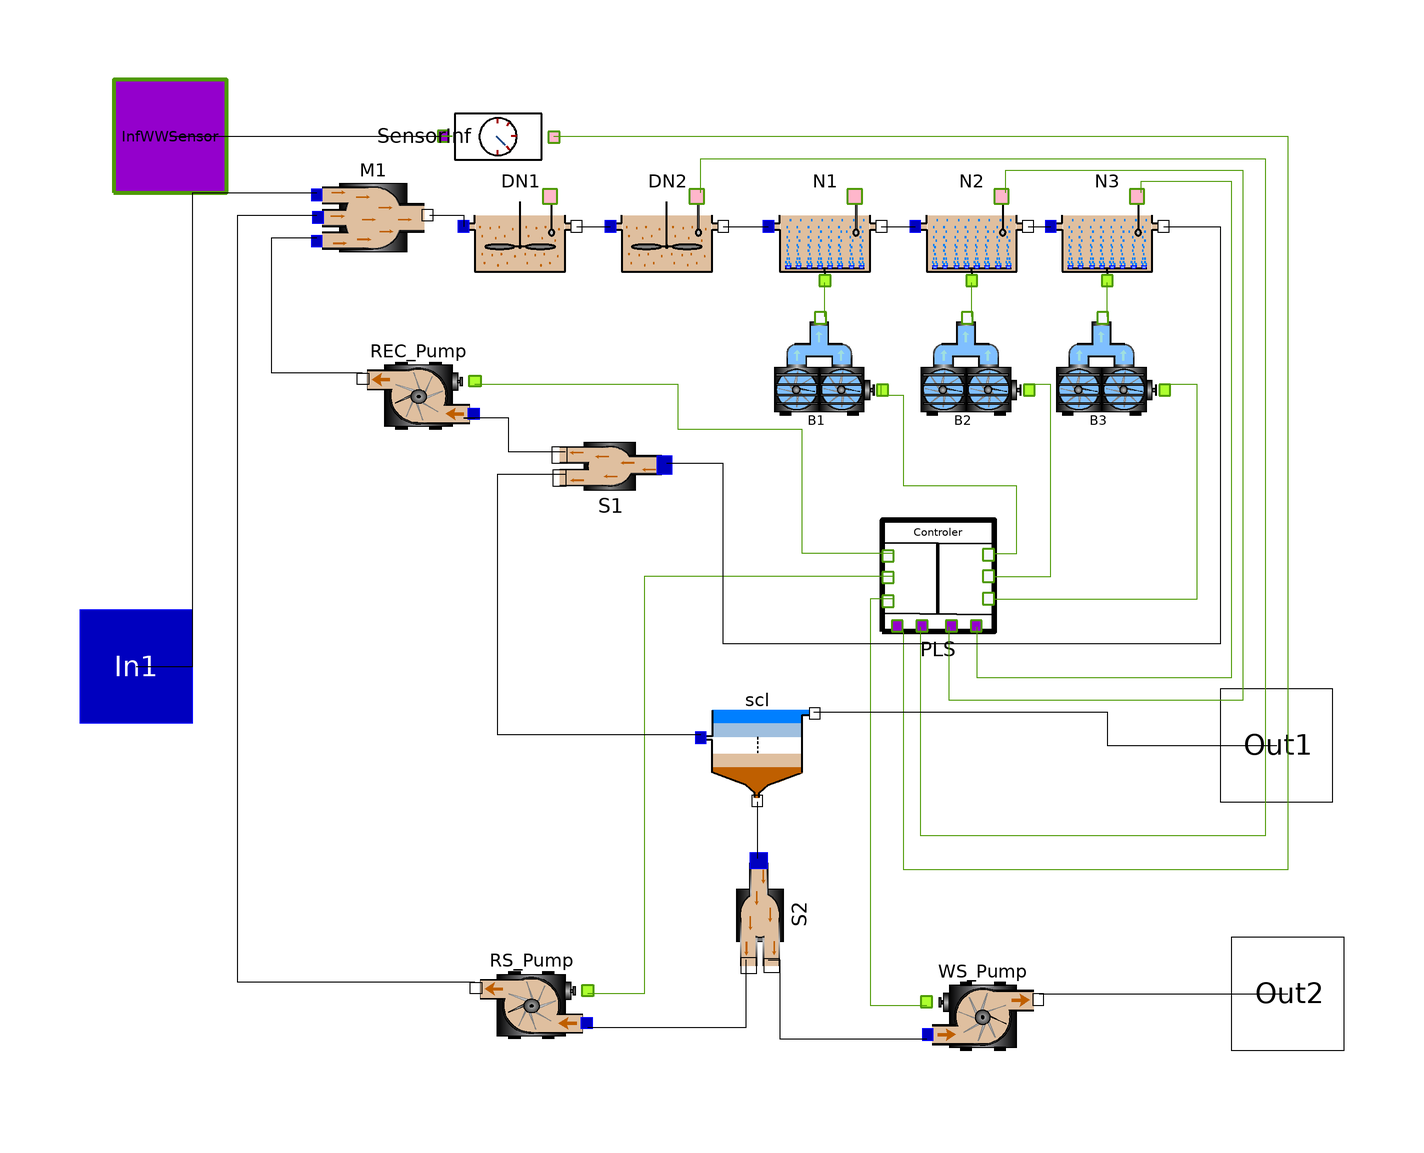

Above is the diagram view of the following Modelica model: its components placed by their Placement annotations and its connect equations drawn as lines.

model WWTP_Part
      OpenWasteWater.ASM3.Mixer3 M1 annotation(
        Placement(visible = true, transformation(origin = {-64, 78}, extent = {{-10, -10}, {10, 10}}, rotation = 0)));
      OpenWasteWater.ASM3.DenitrificationTank DN1(Sini = Soluble(O2 = 1.0, I = 30, S = 1.15, NH = 30.2, N2 = 0.9, NO = 8.9, ALK = 4.54), V_R = 1500, Xini = Particulate(I = 78.0, S = 37.4, H = 1216.0, A = 136.0, STO = 208.0, SS = 2000.55)) annotation(
        Placement(visible = true, transformation(origin = {-38, 76}, extent = {{-10, -10}, {10, 10}}, rotation = 0)));
      OpenWasteWater.ASM3.DenitrificationTank DN2(Sini = Soluble(O2 = 1.0, I = 30, S = 1.15, NH = 30.2, N2 = 0.9, NO = 1.9, ALK = 5.54), V_R = 1500, Xini = Particulate(I = 78.0, S = 37.4, H = 1216.0, A = 136.0, STO = 208.0, SS = 2000.55)) annotation(
        Placement(visible = true, transformation(origin = {-12, 76}, extent = {{-10, -10}, {10, 10}}, rotation = 0)));
      OpenWasteWater.ASM3.NitrificationTank N1(Sini = Soluble(O2 = 4.0, I = 30, S = 1.15, NH = 10.2, N2 = 5.9, NO = 16.9, ALK = 4.54), V_R = 2000, Xini = Particulate(I = 78.0, S = 37.4, H = 1216.0, A = 136.0, STO = 208.0, SS = 2000.55)) annotation(
        Placement(visible = true, transformation(origin = {16, 76}, extent = {{-10, -10}, {10, 10}}, rotation = 0)));
      OpenWasteWater.ASM3.NitrificationTank N2(Sini = Soluble(O2 = 4.0, I = 30, S = 1.15, NH = 5.2, N2 = 10.9, NO = 16.9, ALK = 3.54), V_R = 2000, Xini = Particulate(I = 78.0, S = 37.4, H = 1216.0, A = 136.0, STO = 208.0, SS = 2000.55)) annotation(
        Placement(visible = true, transformation(origin = {42, 76}, extent = {{-10, -10}, {10, 10}}, rotation = 0)));
      OpenWasteWater.ASM3.NitrificationTank N3(Sini = Soluble(O2 = 4.0, I = 30, S = 1.15, NH = 0.2, N2 = 15.9, NO = 16.9, ALK = 3.54), V_R = 2000, Xini = Particulate(I = 78.0, S = 37.4, H = 1216.0, A = 136.0, STO = 208.0, SS = 2000.55)) annotation(
        Placement(visible = true, transformation(origin = {66, 76}, extent = {{-10, -10}, {10, 10}}, rotation = 0)));
      OpenWasteWater.ASM3.TechUnits.Blower B1 annotation(
        Placement(visible = true, transformation(origin = {16, 50}, extent = {{-10, -10}, {10, 10}}, rotation = 0)));
      OpenWasteWater.ASM3.TechUnits.Blower B2 annotation(
        Placement(visible = true, transformation(origin = {42, 50}, extent = {{-10, -10}, {10, 10}}, rotation = 0)));
      OpenWasteWater.ASM3.TechUnits.Blower B3 annotation(
        Placement(visible = true, transformation(origin = {66, 50}, extent = {{-10, -10}, {10, 10}}, rotation = 0)));
      OpenWasteWater.ASM3.TechUnits.controller PLS(Q_REC = 20000, Q_RS = 18446, Q_WS = 350, Q_air_N3 = 10000, k_D_O2 = 0, k_I_NO = 5000, k_I_O2 = 5000, k_P_NO = 2000, k_P_O2 = 2500) annotation(
        Placement(visible = true, transformation(origin = {36, 14}, extent = {{-10, -10}, {10, 10}}, rotation = 0)));
      OpenWasteWater.ASM3.TechUnits.Pump REC_Pump(Qmax = 92239) annotation(
        Placement(visible = true, transformation(origin = {-56, 46}, extent = {{10, -10}, {-10, 10}}, rotation = 0)));
      OpenWasteWater.ASM3.TechUnits.Pump RS_Pump annotation(
        Placement(visible = true, transformation(origin = {-36, -62}, extent = {{10, -10}, {-10, 10}}, rotation = 0)));
      OpenWasteWater.ASM3.TechUnits.Pump WS_Pump annotation(
        Placement(visible = true, transformation(origin = {44, -64}, extent = {{-10, -10}, {10, 10}}, rotation = 0)));
      OpenWasteWater.ASM3.Divider2 S1 annotation(
        Placement(visible = true, transformation(origin = {-22, 34}, extent = {{10, 10}, {-10, -10}}, rotation = 0)));
      OpenWasteWater.ASM3.Divider2 S2 annotation(
        Placement(visible = true, transformation(origin = {4, -46}, extent = {{-10, -10}, {10, 10}}, rotation = -90)));
      OpenWasteWater.ASM3.TechUnits.Sensor SensorInf(t_D = 0.01) annotation(
        Placement(visible = true, transformation(origin = {-42, 92}, extent = {{-10, -10}, {10, 10}}, rotation = -90)));
      OpenWasteWater.ASM1.OutPipe Out1 annotation(
        Placement(visible = true, transformation(origin = {96, -16}, extent = {{-10, -10}, {10, 10}}, rotation = 0), iconTransformation(origin = {102, -16}, extent = {{-10, -10}, {10, 10}}, rotation = 0)));
      OpenWasteWater.ASM1.OutPipe Out2 annotation(
        Placement(visible = true, transformation(origin = {98, -60}, extent = {{-10, -10}, {10, 10}}, rotation = 0), iconTransformation(origin = {98, -62}, extent = {{-10, -10}, {10, 10}}, rotation = 0)));
      OpenWasteWater.ASM1.InPipe In1 annotation(
        Placement(visible = true, transformation(origin = {-106, -2}, extent = {{-10, -10}, {10, 10}}, rotation = 0), iconTransformation(origin = {-100, 78}, extent = {{-10, -10}, {10, 10}}, rotation = 0)));
      TechUnits.inWWSensor InfWWSensor annotation(
        Placement(visible = true, transformation(origin = {-100, 92}, extent = {{-10, -10}, {10, 10}}, rotation = 0), iconTransformation(origin = {-100, 92}, extent = {{-10, -10}, {10, 10}}, rotation = 0)));
      SecClar.SCL scl annotation(
        Placement(visible = true, transformation(origin = {4, -16}, extent = {{-10, -10}, {10, 10}}, rotation = 0)));
    equation
      connect(SensorInf.S_Out1, PLS.InSensorInf) annotation(
        Line(points = {{-32, 92}, {98, 92}, {98, -38}, {30, -38}, {30, 4}, {28, 4}, {28, 6}}, color = {78, 154, 6}));
      connect(InfWWSensor, SensorInf.S_In1) annotation(
        Line(points = {{-82, 92}, {-50, 92}, {-50, 92}, {-52, 92}}, color = {78, 154, 6}));
      connect(PLS.CairR5, B3.Qset) annotation(
        Line(points = {{46, 10}, {82, 10}, {82, 48}, {76, 48}, {76, 48}}, color = {78, 154, 6}));
      connect(PLS.CairR4, B2.Qset) annotation(
        Line(points = {{46, 14}, {56, 14}, {56, 34}, {56, 34}, {56, 48}, {52, 48}, {52, 48}}, color = {78, 154, 6}));
      connect(PLS.CairR3, B1.Qset) annotation(
        Line(points = {{46, 18}, {50, 18}, {50, 30}, {30, 30}, {30, 46}, {26, 46}, {26, 48}}, color = {78, 154, 6}));
      connect(PLS.C_WS, WS_Pump.Qset) annotation(
        Line(points = {{28, 10}, {24, 10}, {24, -62}, {34, -62}, {34, -62}}, color = {78, 154, 6}));
      connect(PLS.C_RS, RS_Pump.Qset) annotation(
        Line(points = {{28, 14}, {-16, 14}, {-16, -60}, {-26, -60}, {-26, -60}}, color = {78, 154, 6}));
      connect(PLS.C_REC, REC_Pump.Qset) annotation(
        Line(points = {{28, 18}, {12, 18}, {12, 40}, {-10, 40}, {-10, 48}, {-46, 48}, {-46, 48}}, color = {78, 154, 6}));
      connect(DN2.OutSensor1, PLS.InSensorDN2) annotation(
        Line(points = {{-6, 82}, {-6, 88}, {94, 88}, {94, -32}, {33, -32}, {33, 5}}, color = {78, 154, 6}));
      connect(N2.OutSensor1, PLS.InSensorN2) annotation(
        Line(points = {{48, 82}, {48, 86}, {90, 86}, {90, -8}, {38, -8}, {38, 5}}, color = {78, 154, 6}));
      connect(N3.OutSensor1, PLS.InSensorN3) annotation(
        Line(points = {{72, 82}, {72, 84}, {88, 84}, {88, -4}, {43, -4}, {43, 5}}, color = {78, 154, 6}));
      connect(RS_Pump.Out1, M1.In2) annotation(
        Line(points = {{-46, -58}, {-88, -58}, {-88, 78}, {-74, 78}, {-74, 78}}));
      connect(N3.Out1, S1.In1) annotation(
        Line(points = {{76, 76}, {86, 76}, {86, 2}, {-2, 2}, {-2, 34}, {-12, 34}, {-12, 34}}));
      connect(REC_Pump.Out1, M1.In3) annotation(
        Line(points = {{-66, 50}, {-82, 50}, {-82, 74}, {-74, 74}, {-74, 74}, {-74, 74}}));
      connect(S1.Out2, REC_Pump.In1) annotation(
        Line(points = {{-30, 36}, {-40, 36}, {-40, 42}, {-48, 42}, {-48, 42}, {-46, 42}}));
      connect(S2.Out2, RS_Pump.In1) annotation(
        Line(points = {{2, -54}, {2, -54}, {2, -66}, {-26, -66}, {-26, -66}}));
      connect(S2.Out1, WS_Pump.In1) annotation(
        Line(points = {{6, -54}, {8, -54}, {8, -68}, {34, -68}, {34, -68}}));
      connect(N2.Out1, N3.In1) annotation(
        Line(points = {{52, 76}, {56, 76}, {56, 76}, {56, 76}}));
      connect(N1.Out1, N2.In1) annotation(
        Line(points = {{26, 76}, {32, 76}, {32, 76}, {32, 76}}));
      connect(DN2.Out1, N1.In1) annotation(
        Line(points = {{-2, 76}, {6, 76}, {6, 76}, {6, 76}}));
      connect(DN1.Out1, DN2.In1) annotation(
        Line(points = {{-28, 76}, {-22, 76}, {-22, 76}, {-22, 76}}));
      connect(M1.Out1, DN1.In1) annotation(
        Line(points = {{-54, 78}, {-48, 78}, {-48, 76}, {-48, 76}}));
      connect(B3.Qair, N3.InQair) annotation(
        Line(points = {{66, 60}, {66, 60}, {66, 66}, {66, 66}}, color = {78, 154, 6}));
      connect(B2.Qair, N2.InQair) annotation(
        Line(points = {{42, 60}, {42, 60}, {42, 66}, {42, 66}}, color = {78, 154, 6}));
      connect(B1.Qair, N1.InQair) annotation(
        Line(points = {{16, 60}, {16, 60}, {16, 66}, {16, 66}}, color = {78, 154, 6}));
      connect(WS_Pump.Out1, Out2) annotation(
        Line(points = {{54, -60}, {98, -60}}));
      connect(In1, M1.In1) annotation(
        Line(points = {{-106, -2}, {-96, -2}, {-96, 82}, {-74, 82}}));
      connect(InfWWSensor, SensorInf.S_In1) annotation(
        Line(points = {{-100, 92}, {-52, 92}}));
      connect(S1.Out1, scl.In1) annotation(
        Line(points = {{-30, 32}, {-42, 32}, {-42, -14}, {-6, -14}}));
      connect(scl.Out1, Out1) annotation(
        Line(points = {{14, -10}, {66, -10}, {66, -16}, {96, -16}}));
      connect(scl.Out2, S2.In1) annotation(
        Line(points = {{4, -26}, {4, -36}}));
      annotation(
        experiment(StartTime = 0, StopTime = 14, Tolerance = 1e-06, Interval = 0.02));
    end WWTP_Part;